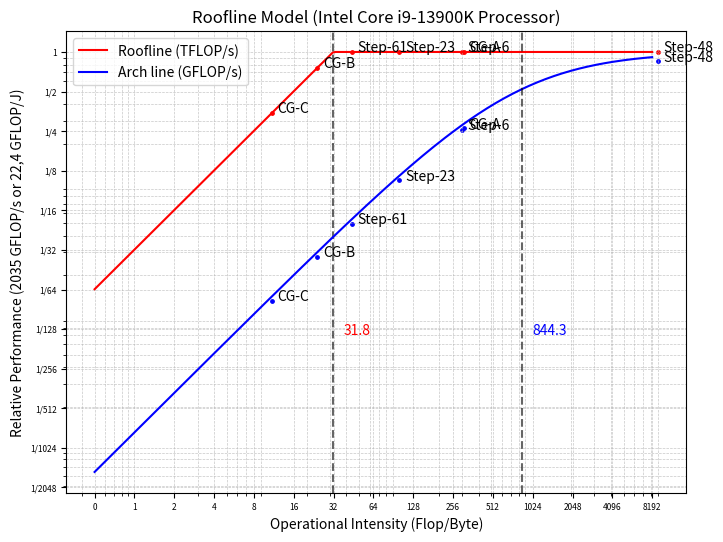

This chart was generated by the following Python code:
import numpy as np
import matplotlib.pyplot as plt
from fractions import Fraction

# TIME values
max_flops_time = 1.0176e12 #Flops/s
memory_bandwidth = 3.195e10 #Byte/s
tau_flop = 1 / max_flops_time #s/Flop
tau_mem = 1 / memory_bandwidth #s/Byte
time_balance_point = tau_mem / tau_flop #Flops/Byte

# ENERGY values
max_flops_energy = 2.664e11 / 11.88 # 22,424GFlops
pi0 = 3.86 #Joule
epsilon_mem = 30.12 / 8e8 #Joule/Byte
epsilon_flop = 11.88 / 2.664e11 #Joule/Flop
energy_balance_point = epsilon_mem / epsilon_flop #Flops/Joule

constant_energy_per_flop = pi0 * tau_flop
actual_energy_per_flop = epsilon_flop + constant_energy_per_flop
constant_flop_energy_efficiency = epsilon_flop / actual_energy_per_flop

# Roofline Model - TIME
I_values = np.logspace(np.log2(0.5), np.log2(8192), 200, base=2)
P_values = np.minimum(1, I_values / time_balance_point)  

plt.figure(figsize=(8, 6))
plt.loglog(I_values, P_values, label='Roofline (TFLOP/s)', color='red')

plt.axvline(time_balance_point, linestyle='--', color='black', alpha=0.6)
plt.text(time_balance_point * 1.2, 1/140, f'{time_balance_point:.1f}', color='red')

#Roofline Model - ENERGY
temp = constant_flop_energy_efficiency * energy_balance_point
P_values = 1 / (1 + (temp + ((1 - constant_flop_energy_efficiency) * np.maximum(0, time_balance_point - I_values))) / I_values)

plt.loglog(I_values, P_values, label='Arch line (GFLOP/s)', color='blue')

plt.axvline(energy_balance_point, linestyle='--', color='black', alpha=0.6)
plt.text(energy_balance_point * 1.2, 1/140, f'{energy_balance_point:.1f}', color='blue')

xticks = [0.5, 1, 2, 4, 8, 16, 32, 64, 128, 256, 512, 1024, 2048, 4096, 8192]
yticks = [1/2048, 1/1024, 1/512, 1/256, 1/128, 1/64, 1/32, 1/16, 1/8, 1/4, 1/2, 1]
plt.xticks(xticks, [f"{x:.0f}" for x in xticks], fontsize=6)
plt.yticks(yticks, [str(Fraction(y).limit_denominator()) for y in yticks], fontsize=6)

plt.xlabel('Operational Intensity (Flop/Byte)')
plt.ylabel('Relative Performance (2035 GFLOP/s or 22,4 GFLOP/J)')
plt.title('Roofline Model (Intel Core i9-13900K Processor)')
plt.legend()
plt.grid(True, which='both', linestyle='--', linewidth=0.5, alpha=0.7)

def plot(W, Q, benchmark):
    OI = W /Q
    T = max(W * tau_flop, Q * tau_mem)
    P_time = (W / T) / max_flops_time
    plt.scatter(OI, P_time, color='red', label=benchmark, s=6)
    plt.text(OI * 1.1, P_time, benchmark, fontsize=10)

    E = W * epsilon_flop + Q * epsilon_mem + pi0 * T
    P_energy = (W / E) / max_flops_energy
    plt.scatter(OI, P_energy, color='blue', label=benchmark, s=6)
    plt.text(OI * 1.1, P_energy, benchmark, fontsize=10)

# didn't multiply packed_b128_double * 2, because 'Vectorization over 1 doubles = 64 bits (disabled)'
# ran step-48 with 2 cores -> 20_400_000 read and 7_600_000 write operations, so an OI ~85
plot(139_640_372_138 + 13_683_562_268, (11_273_513 + 5_571_360), "Step-48")

plot(165_367_458 + (79_758_605 * 2), (822_679 + 260_175), "Step-6")
plot(3_060_227_507 + (3_243_934_680 * 2), (59_576_674 + 35_191_217), "Step-23")
plot(22_393_784 + (8_293_241 * 2), (689_288 + 191_455), "Step-61")

# has both single and double precision Flops, but single > double, so counted only single:
#plot(50_550_119_919 + (507_296_982 * 4), (134_743_918 + 46_150_212) * 64, "Step-37")

#plot(96_860_956_134 + (33_268_822_771 * 2), (1_242_780_075 + 630_163_486), "BT-A")
#plot(401_802_010_265 + (139_819_956_352 * 2), (7_956_450_034 + 3_727_778_304), "BT-B")

plot(1_659_750_970 + 24_590_181, (4_382_992 + 1_066_678), "CG-A")
plot(54_613_840_828 + 588_243_691, (2_277_523_624 + 11_692_672), "CG-B")
plot(143_528_836_761 + (1_174_935_333 * 2), 13_287_362_119 + 45_536_030, "CG-C")
#plot(3_656_781_010_010 + (15_606_132_312 * 2), 461_042_767_347 + 29_918_621_721, "CG-D")

plt.savefig("roofline.png")

# perf stat -r5 -e fp_arith_inst_retired.scalar_single,fp_arith_inst_retired.scalar_double,fp_arith_inst_retired.128b_packed_single,fp_arith_inst_retired.128b_packed_double ./step-48
# perf stat -r5 -e unc_m_cas_count_rd,unc_m_cas_count_wr ./step-48
# mem_load_retired.l3_miss
# mem_load_retired.l1_miss,mem_load_retired.l2_miss,mem_load_retired.l3_miss
# 1.989.165.622 + 653.022.314 + 1.340.244 = 2643528180
